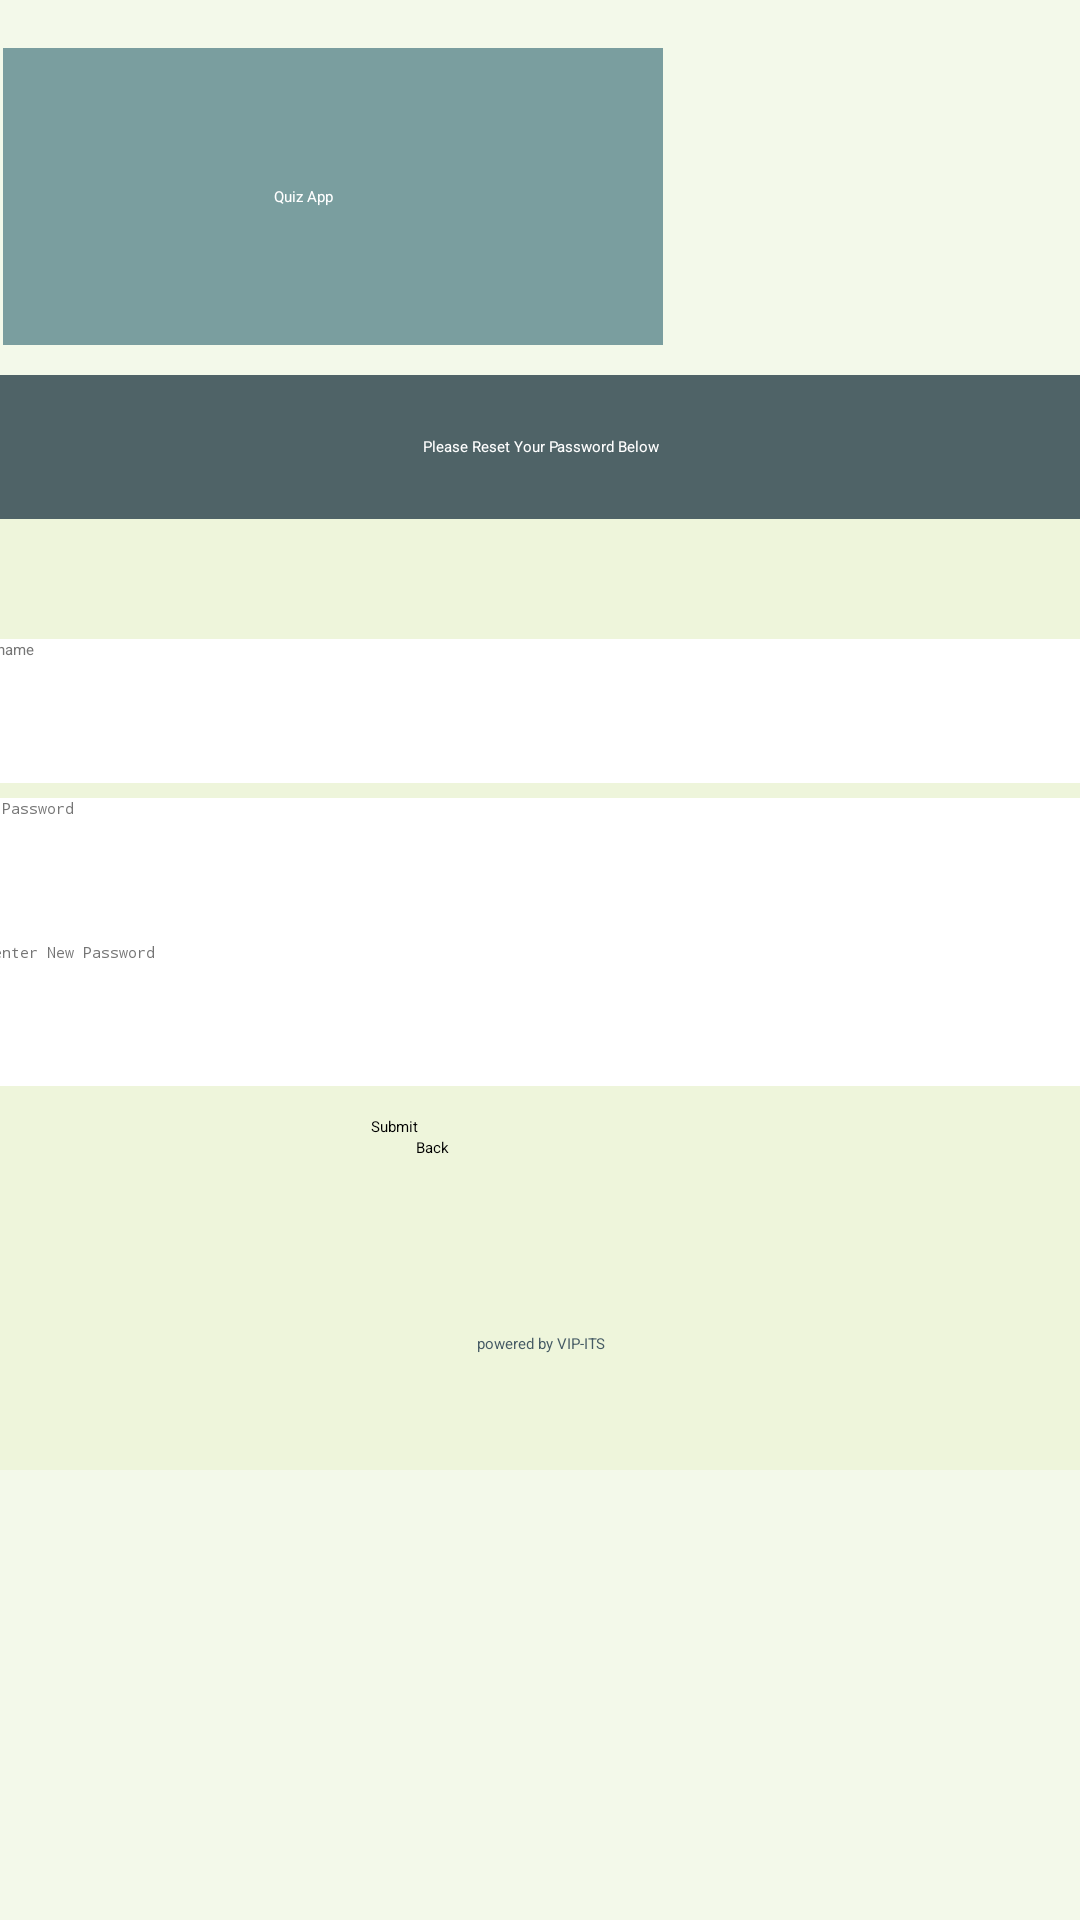

The Android layout XML behind this screen, and the referenced resources:
<!-- AndroidManifest.xml: application theme Theme.QuizApp -->
<!-- res/layout/activity_forget_pass.xml -->
<?xml version="1.0" encoding="utf-8"?>
<androidx.constraintlayout.widget.ConstraintLayout xmlns:android="http://schemas.android.com/apk/res/android"
    xmlns:app="http://schemas.android.com/apk/res-auto"
    xmlns:tools="http://schemas.android.com/tools"
    android:layout_width="match_parent"
    android:layout_height="match_parent"
    android:background="@color/pastel_dark_green"
    android:backgroundTint="@color/pastel_lime"
    android:backgroundTintMode="screen">

    <LinearLayout
        android:id="@+id/forget_pass_logo_title"
        android:layout_width="0dp"
        android:layout_height="0dp"
        android:layout_marginStart="1dp"
        android:layout_marginTop="16dp"
        android:layout_marginEnd="1dp"
        android:gravity="center"
        android:orientation="horizontal"
        app:layout_constraintBottom_toTopOf="@+id/forget_pass_content"
        app:layout_constraintEnd_toEndOf="parent"
        app:layout_constraintHorizontal_bias="1.0"
        app:layout_constraintStart_toStartOf="parent"
        app:layout_constraintTop_toTopOf="parent">

        <TextView
            android:id="@+id/forget_pass_title"
            android:layout_width="240dp"
            android:layout_height="156dp"
            android:background="@color/pastel_middle_green"
            android:contentDescription="@string/quiz_app_login_title"
            android:gravity="center"
            android:text="@string/quiz_app_login_title"
            android:textAppearance="@style/TextAppearance.AppCompat.Display3"
            android:textColor="@color/white" />

        <ImageView
            android:id="@+id/quiz_logo"
            android:layout_width="158dp"
            android:layout_height="151dp"
            android:contentDescription="@string/forget_password_description"
            app:srcCompat="@mipmap/quiz_app_logo_foreground"
            tools:ignore="ImageContrastCheck"
            tools:srcCompat="@mipmap/quiz_app_logo_foreground" />
    </LinearLayout>

    <LinearLayout
        android:id="@+id/forget_pass_content"
        android:layout_width="410dp"
        android:layout_height="375dp"
        android:layout_marginStart="1dp"
        android:layout_marginEnd="1dp"
        android:layout_marginBottom="150dp"
        android:orientation="vertical"
        app:layout_constraintBottom_toBottomOf="parent"
        app:layout_constraintEnd_toEndOf="parent"
        app:layout_constraintStart_toStartOf="parent"
        app:layout_constraintTop_toBottomOf="@+id/forget_pass_logo_title">

        <Space
            android:id="@+id/forget_pass_description_spacer"
            android:layout_width="match_parent"
            android:layout_height="10dp" />

        <TextView
            android:id="@+id/forget_password_description"
            android:layout_width="match_parent"
            android:layout_height="wrap_content"
            android:background="@color/pastel_dark_green"
            android:ems="10"
            android:gravity="center"
            android:importantForAutofill="no"
            android:labelFor="@id/forget_password_description"
            android:minHeight="48dp"
            android:text="@string/forget_password_description"
            android:textAppearance="@style/TextAppearance.AppCompat.Medium"
            android:textColor="@color/white"
            tools:ignore="TextContrastCheck" />

        <LinearLayout
            android:id="@+id/login_user_pass_content"
            android:layout_width="match_parent"
            android:layout_height="match_parent"
            android:background="@color/pastel_lime"
            android:orientation="horizontal">

            <Space
                android:id="@+id/login_space_left"
                android:layout_width="40dp"
                android:layout_height="wrap_content"
                android:layout_weight="1" />

            <LinearLayout
                android:layout_width="match_parent"
                android:layout_height="match_parent"
                android:layout_weight="1"
                android:orientation="vertical">

                <Space
                    android:id="@+id/login_space_top"
                    android:layout_width="match_parent"
                    android:layout_height="40dp"
                    android:background="@color/pastel_lime" />

                <EditText
                    android:id="@+id/new_username"
                    android:layout_width="match_parent"
                    android:layout_height="wrap_content"
                    android:background="@color/white"
                    android:backgroundTint="@color/white"
                    android:backgroundTintMode="src_over"
                    android:ems="10"
                    android:hint="@string/new_username"
                    android:importantForAutofill="no"
                    android:inputType="text"
                    android:minHeight="48dp"
                    android:textAppearance="@style/TextAppearance.AppCompat.Small"
                    android:textColor="@android:color/black"
                    android:textColorHint="#757575" />

                <Space
                    android:id="@+id/forget_pass_cred_space"
                    android:layout_width="match_parent"
                    android:layout_height="5dp" />

                <EditText
                    android:id="@+id/new_password"
                    android:layout_width="match_parent"
                    android:layout_height="wrap_content"
                    android:background="@color/white"
                    android:backgroundTint="@color/white"
                    android:backgroundTintMode="src_over"
                    android:ems="10"
                    android:hint="@string/new_password"
                    android:importantForAutofill="no"
                    android:inputType="textPassword"
                    android:minHeight="48dp"
                    android:textAppearance="@style/TextAppearance.AppCompat.Small"
                    android:textColor="@android:color/black"
                    android:textColorHint="#757575" />


                <EditText
                    android:id="@+id/new_password_repeat"
                    android:layout_width="match_parent"
                    android:layout_height="wrap_content"
                    android:background="@color/white"
                    android:backgroundTint="@color/white"
                    android:backgroundTintMode="src_over"
                    android:ems="10"
                    android:hint="@string/new_username_repeat"
                    android:importantForAutofill="no"
                    android:inputType="textPassword"
                    android:minHeight="48dp"
                    android:textAppearance="@style/TextAppearance.AppCompat.Small"
                    android:textColor="@android:color/black"
                    android:textColorHint="#757575" />

                <Space
                    android:id="@+id/login_button_space_top"
                    android:layout_width="match_parent"
                    android:layout_height="10dp" />

                <Button
                    android:id="@+id/submit_button_forgetpass"
                    android:layout_width="112dp"
                    android:layout_height="wrap_content"
                    android:layout_marginLeft="135dp"
                    android:layout_marginRight="150dp"
                    android:backgroundTint="@color/pastel_dark_green"
                    android:contentDescription="@string/Submit"
                    android:onClick="submitNewCredentials"
                    android:text="@string/Submit" />

                <Button
                    android:id="@+id/forgot_pass_back_button"
                    android:layout_width="wrap_content"
                    android:layout_height="wrap_content"
                    android:layout_marginLeft="150dp"
                    android:layout_marginRight="150dp"
                    android:backgroundTint="@color/pastel_dark_green"
                    android:onClick="BackToLogin"
                    android:text="@string/Back" />

                <Space
                    android:id="@+id/login_tagline_space"
                    android:layout_width="match_parent"
                    android:layout_height="20dp" />

                <TextView
                    android:id="@+id/login_tagline"
                    android:layout_width="match_parent"
                    android:layout_height="match_parent"
                    android:layout_gravity="bottom"
                    android:ems="10"
                    android:gravity="center"
                    android:importantForAutofill="no"
                    android:minHeight="48dp"
                    android:text="@string/login_tagline"
                    android:textAppearance="@style/TextAppearance.AppCompat.Small"
                    android:textColor="#455A64"
                    tools:ignore="TouchTargetSizeCheck" />

            </LinearLayout>

            <Space
                android:id="@+id/login_space_right"
                android:layout_width="40dp"
                android:layout_height="wrap_content"
                android:layout_weight="1" />

        </LinearLayout>
    </LinearLayout>

</androidx.constraintlayout.widget.ConstraintLayout>
<!-- resources referenced by this layout -->
<resources>
  <color name="pastel_dark_green">#4f6367</color>
  <color name="pastel_lime">#EEF5DB</color>
  <color name="pastel_middle_green">#7A9E9F</color>
  <color name="white">#FFFFFFFF</color>
  <!-- mipmap quiz_app_logo_foreground: png bitmap (mipmap-hdpi, 8094 bytes) -->
  <string name="Back">Back</string>
  <string name="Submit">Submit</string>
  <string name="forget_password_description">Please Reset Your Password Below</string>
  <string name="login_tagline">powered by VIP-ITS</string>
  <string name="new_password">New Password</string>
  <string name="new_username">Username</string>
  <string name="new_username_repeat">Re-enter New Password</string>
  <string name="quiz_app_login_title">Quiz App</string>
  <style name="Theme.QuizApp" parent="Theme.MaterialComponents.DayNight.DarkActionBar">
          
          <item name="colorPrimary">@color/purple_200</item>
          <item name="colorPrimaryVariant">@color/purple_700</item>
          <item name="colorOnPrimary">@color/black</item>
          
          <item name="colorSecondary">@color/teal_200</item>
          <item name="colorSecondaryVariant">@color/coral</item>
          <item name="colorOnSecondary">@color/black</item>
          
          <item name="android:statusBarColor" tools:targetApi="l">?attr/colorPrimaryVariant</item>
          
      </style>
  <color name="purple_200">#FFBB86FC</color>
  <color name="purple_700">#FF3700B3</color>
  <color name="black">#FF000000</color>
  <color name="teal_200">#FF03DAC5</color>
  <color name="coral">#FE5F55</color>
</resources>
